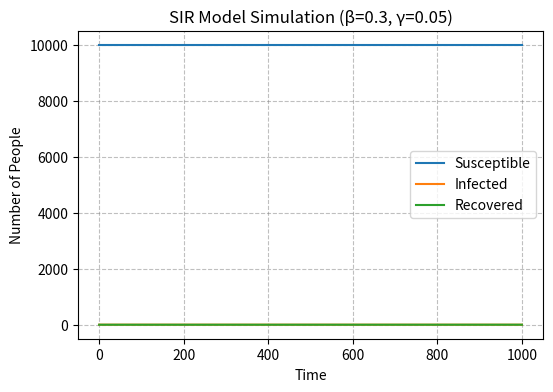

Here is the Python script that generated this plot:
# import necessary libraries
import numpy as np
import matplotlib.pyplot as plt

# define the basic variables of the model
N=10000  # Total population
beta=0.3  # Infection rate
gamma=0.05  # Recovery rate
time_points=1000  # Number of time steps

# set initial conditions
sus=[N-1]  # susceptible (start with all but one)
inf=[1]       # infected (start with 1)
re= [0]       # recovered (start with 0)

# time course simulation
for t in range(0, time_points):
    # current state
    presus=sus[-1]
    preinf=inf[-1]
    prereco=re[-1]
    
    # calculate infection probability (beta * proportion infected)
    probinf=beta * preinf/N
    
    # simulate new infections
    newinf=np.random.choice(range(2), presus, p=[1-probinf, probinf]).sum()
    
    # simulate recoveries
    newreco=np.random.choice(range(2), preinf, p=[1-gamma, gamma]).sum()
    
    # update compartments
    sus.append(presus-newinf)
    inf.append(preinf+newinf-newreco)
    re.append(prereco+newreco)

# plot results
plt.figure(figsize=(6,4), dpi=150) # set up plot's dimensions and resolution
plt.plot(sus, label='Susceptible')
plt.plot(inf, label='Infected')
plt.plot(re, label='Recovered')
plt.xlabel('Time')
plt.ylabel('Number of People')
plt.title('SIR Model Simulation (β=0.3, γ=0.05)')
plt.legend() # show legends
plt.grid(True, linestyle='--', color='gray', alpha=0.5) #show grid lines in the background
plt.savefig("Practicals.png")
plt.show()